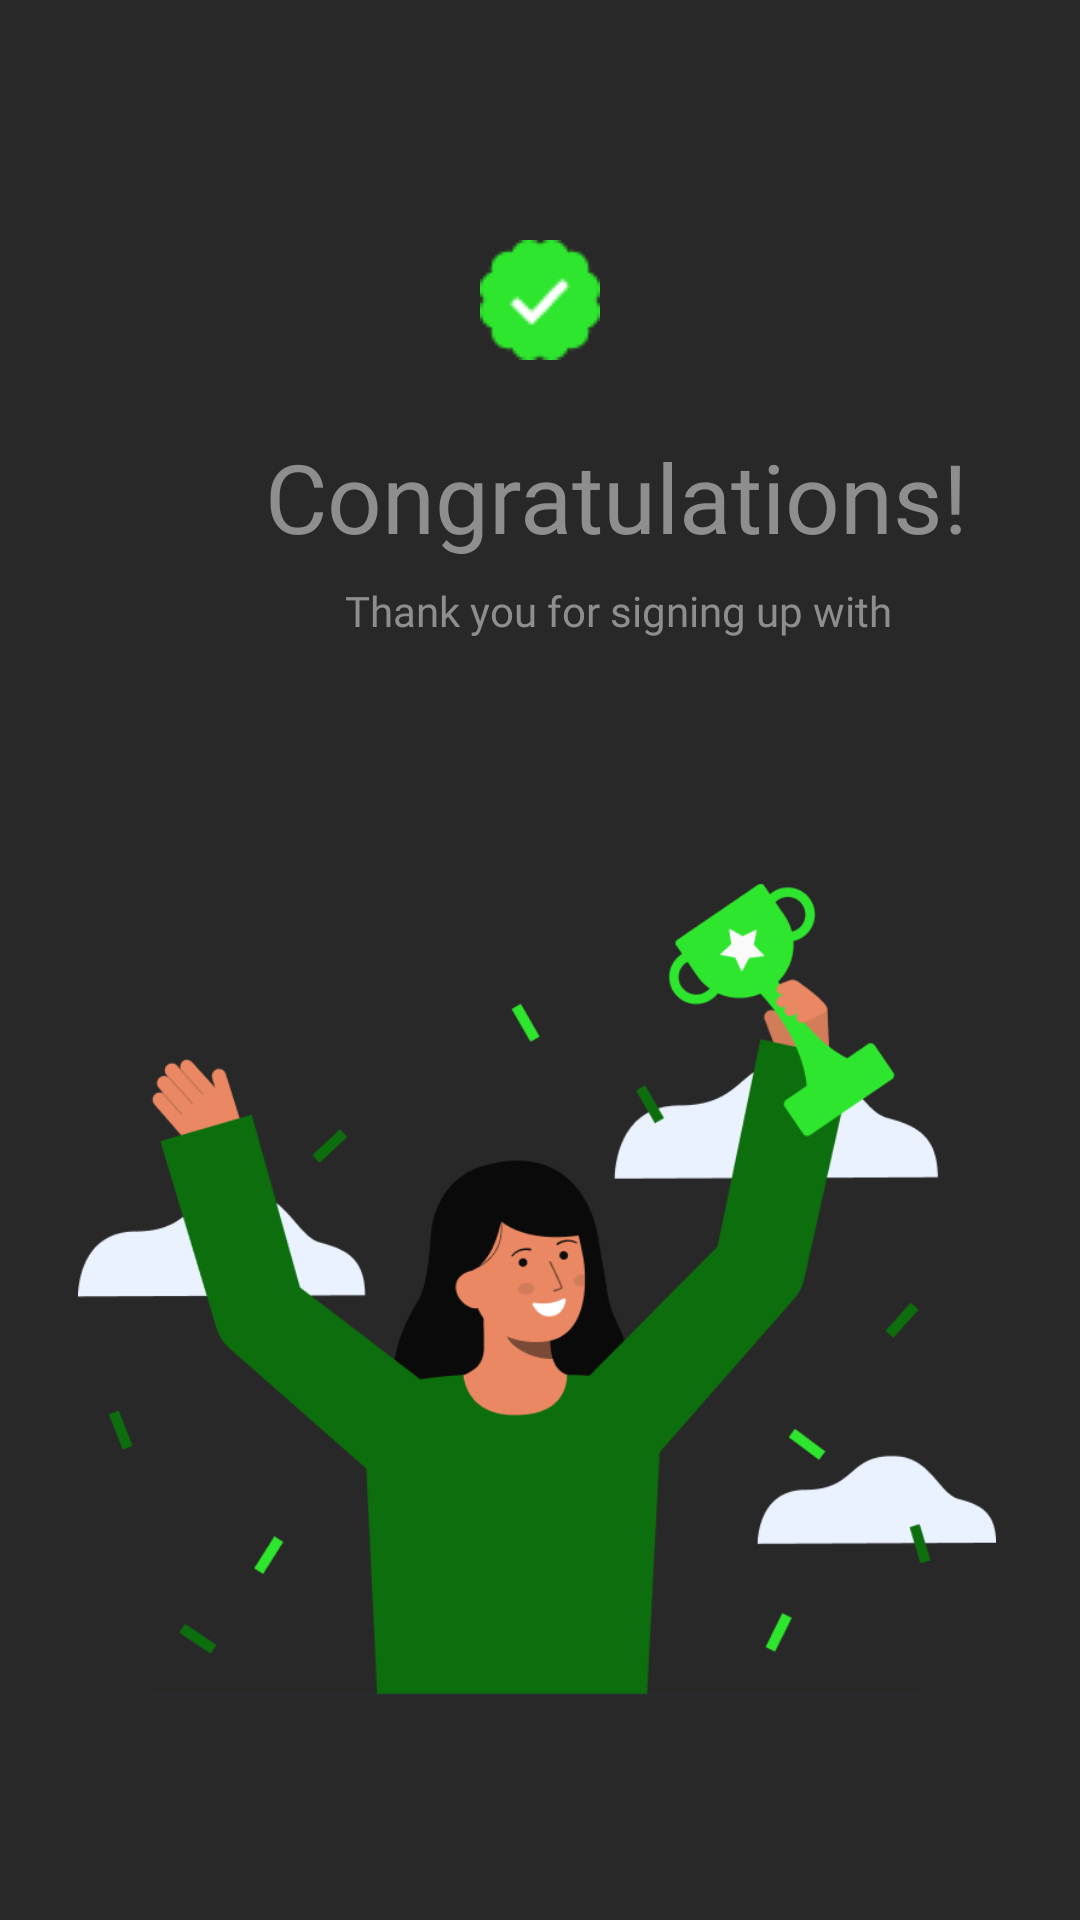

Produce the Android XML layout that renders to this screen, including the resource entries it uses.
<!-- AndroidManifest.xml: application theme Theme.Check_timer -->
<!-- res/layout/register_complete.xml -->
<?xml version="1.0" encoding="utf-8"?>
<androidx.constraintlayout.widget.ConstraintLayout xmlns:android="http://schemas.android.com/apk/res/android"
    android:layout_width="match_parent"
    android:layout_height="match_parent"
    xmlns:tools="http://schemas.android.com/tools"
    xmlns:app="http://schemas.android.com/apk/res-auto">

    <RelativeLayout
        android:layout_width="match_parent"
        android:layout_height="match_parent"
        android:background="#282828"
        tools:layout_editor_absoluteX="74dp"
        tools:layout_editor_absoluteY="239dp" />

    <ImageView
        android:id="@+id/successmark"
        android:layout_width="40dp"
        android:layout_height="40dp"
        android:src="@drawable/icon_successmark"
        android:layout_marginStart="16dp"
        android:layout_marginEnd="16dp"
        android:layout_marginTop="80dp"
        app:layout_constraintStart_toStartOf="parent"
        app:layout_constraintEnd_toEndOf="parent"
        app:layout_constraintTop_toTopOf="parent"/>

    <TextView
        android:id="@+id/conTextView"
        android:layout_width="245dp"
        android:layout_height="42dp"
        android:layout_marginStart="83dp"
        android:layout_marginEnd="83dp"
        android:layout_marginTop="144dp"
        android:text="Congratulations!"
        android:textColor="#8E8E8E"
        android:textSize="32sp"
        android:lineHeight="41.6sp"
        android:fontFamily="@font/suit_variable"
        android:fontWeight="400"
        android:gravity="center"
        app:layout_constraintStart_toStartOf="parent"
        app:layout_constraintTop_toTopOf="parent"
        tools:ignore="HardcodedText" />


    <TextView
        android:layout_width="200dp"
        android:layout_height="22dp"
        android:layout_marginStart="106dp"
        android:layout_marginTop="194dp"
        android:text="Thank you for signing up with us!"
        android:textColor="#8E8E8E"
        android:textSize="14sp"
        android:lineHeight="22.4sp"
        android:fontFamily="@font/suit_variable"
        android:fontWeight="400"
        android:gravity="center"
        app:layout_constraintStart_toStartOf="parent"
        app:layout_constraintTop_toTopOf="parent"
        tools:ignore="HardcodedText" />


    <ImageView
        android:id="@+id/success"
        android:layout_width="306dp"
        android:layout_height="272dp"
        android:src="@drawable/icon_success"
        android:lqyout_marginStart="10dp"
        android:layout_marginEnd="2dp"
        android:layout_marginTop="294dp"
        app:layout_constraintStart_toStartOf="parent"
        app:layout_constraintEnd_toEndOf="parent"
        app:layout_constraintTop_toTopOf="parent"/>

    
    <Button
        android:layout_width="395dp"
        android:layout_height="48dp"
        android:id="@+id/continueButton"
        android:layout_marginTop="650dp"
        android:layout_marginStart="8dp"
        android:backgroundTint="#2EE62E"
        android:fontWeight="500"
        android:gravity="center"
        android:lineHeight="18.2sp"
        android:text="Back to login"
        android:textColor="#000000"
        android:textSize="14sp"
        app:layout_constraintStart_toStartOf="parent"
        app:layout_constraintEnd_toEndOf="parent"
        app:layout_constraintTop_toTopOf="parent"
        tools:ignore="HardcodedText" />

</androidx.constraintlayout.widget.ConstraintLayout>
<!-- resources referenced by this layout -->
<resources>
  <!-- drawable icon_success: png bitmap (drawable, 35114 bytes) -->
  <!-- drawable icon_successmark: png bitmap (drawable, 1021 bytes) -->
  <style name="Theme.Check_timer" parent="Theme.MaterialComponents.DayNight.DarkActionBar">
          
          <item name="colorPrimary">@color/purple_500</item>
          <item name="colorPrimaryVariant">@color/purple_700</item>
          <item name="colorOnPrimary">@color/white</item>
          
          <item name="colorSecondary">@color/teal_200</item>
          <item name="colorSecondaryVariant">@color/teal_700</item>
          <item name="colorOnSecondary">@color/black</item>
          
          <item name="android:statusBarColor">?attr/colorPrimaryVariant</item>
          
      </style>
  <!-- not gathered from this repository: default colours our renderer supplied (Android Studio template values) -->
  <color name="purple_500">#FF6200EE</color>
  <color name="purple_700">#FF3700B3</color>
  <color name="teal_200">#FF03DAC5</color>
  <color name="teal_700">#FF018786</color>
  <color name="black">#FF000000</color>
  <color name="white">#FFFFFFFF</color>
</resources>
